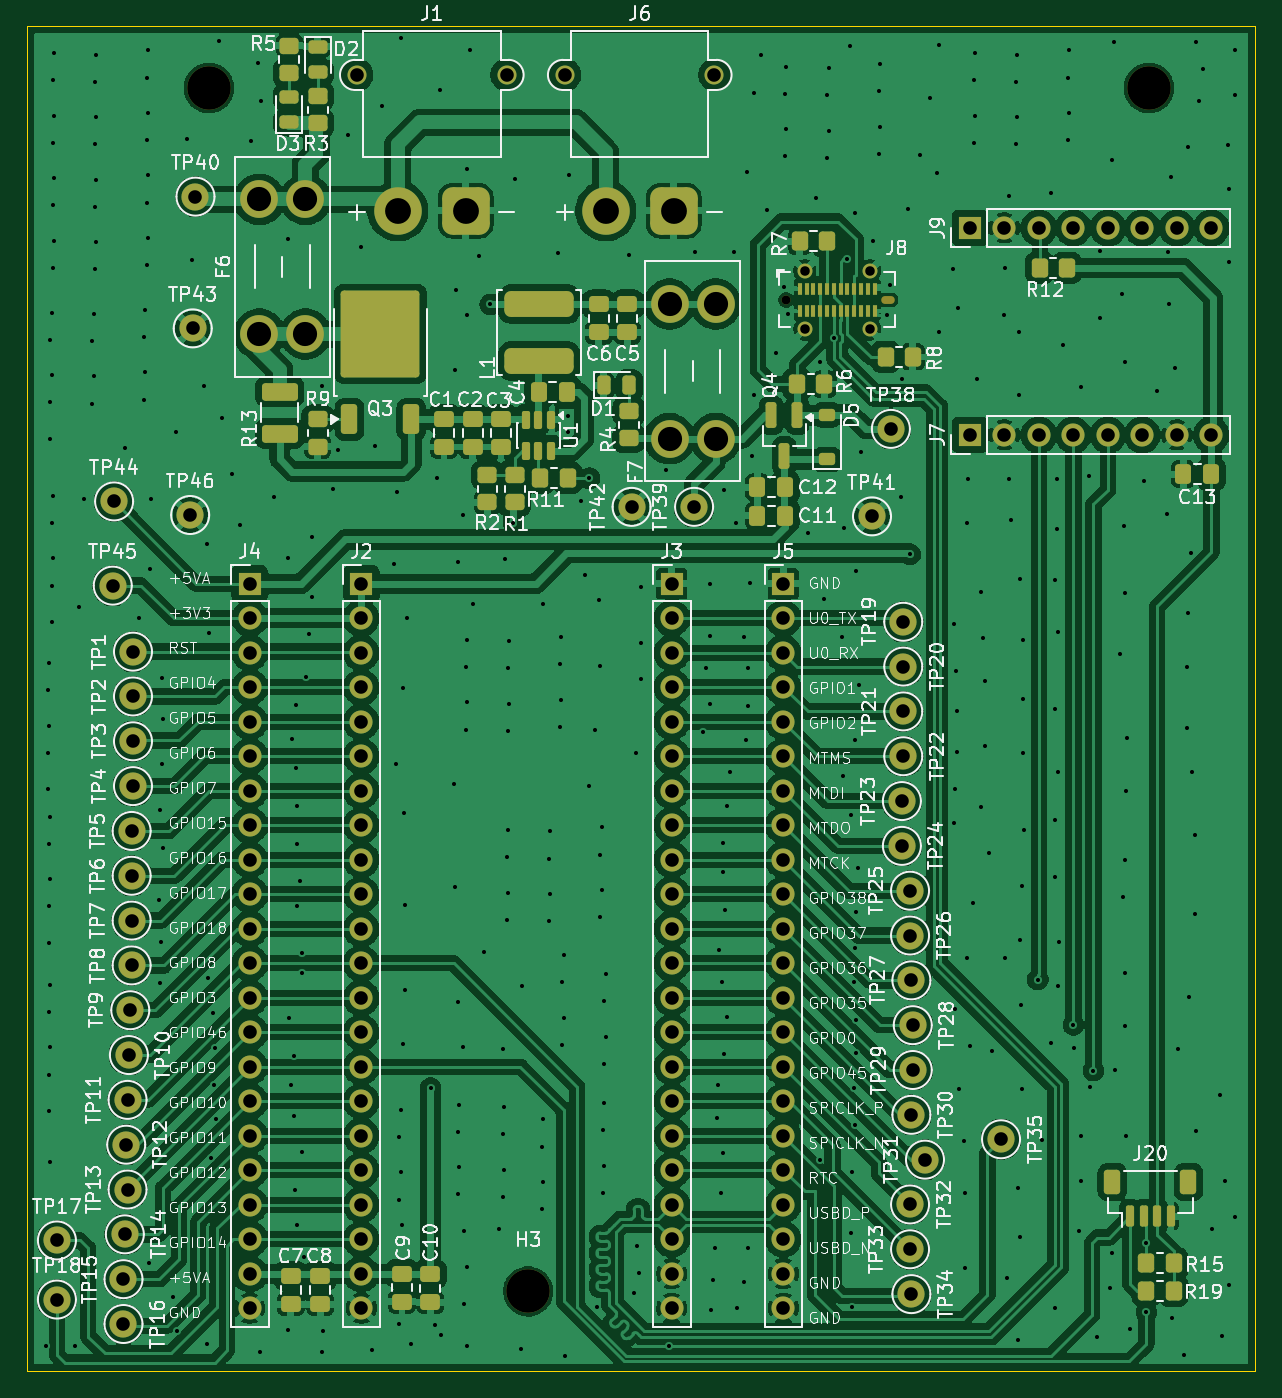
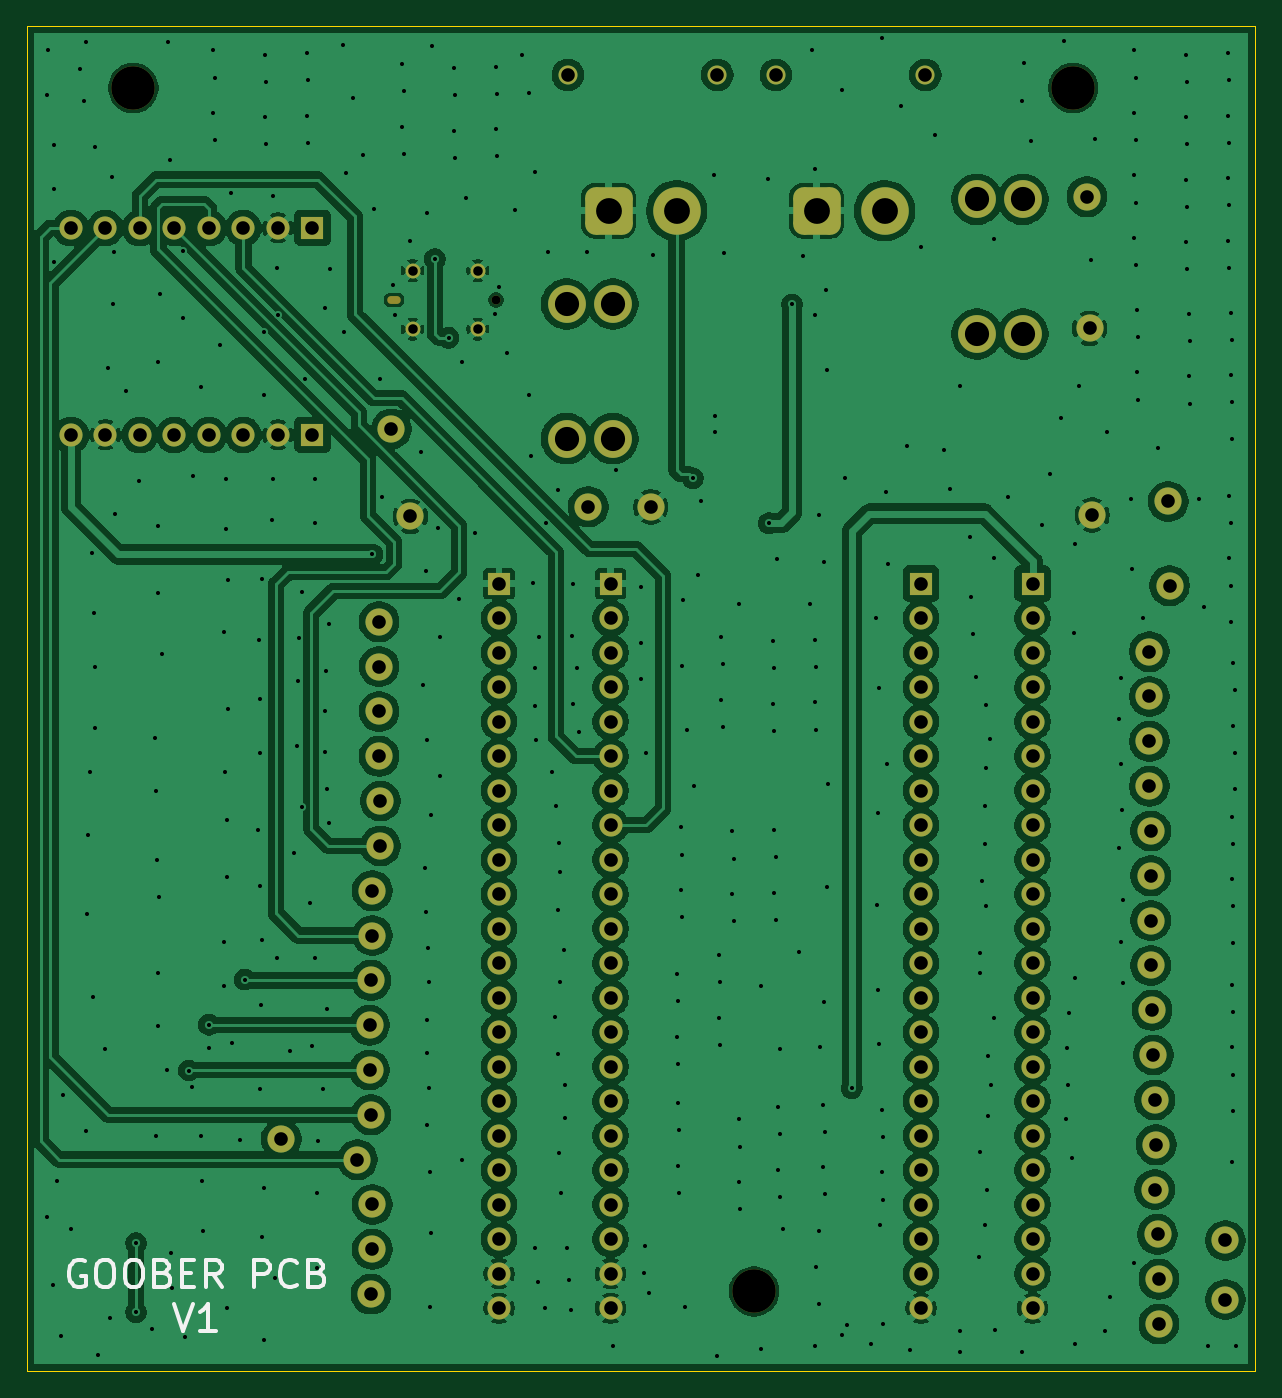
Circuit board: 11 layer files. Board 90.4 x 99.0 mm.
- bottom_copper: GOOBER-PCB-B_Cu.gbr (317522 bytes)
- bottom_mask: GOOBER-PCB-B_Mask.gbr (6759 bytes)
- paste: GOOBER-PCB-B_Paste.gbr (454 bytes)
- bottom_silk: GOOBER-PCB-B_Silkscreen.gbr (7167 bytes)
- outline: GOOBER-PCB-Edge_Cuts.gbr (608 bytes)
- top_copper: GOOBER-PCB-F_Cu.gbr (578521 bytes)
- top_mask: GOOBER-PCB-F_Mask.gbr (12123 bytes)
- paste: GOOBER-PCB-F_Paste.gbr (6507 bytes)
- top_silk: GOOBER-PCB-F_Silkscreen.gbr (250668 bytes)
- drill: GOOBER-PCB-NPTH.drl (559 bytes)
- drill: GOOBER-PCB-PTH.drl (9243 bytes)

=== bottom_copper: GOOBER-PCB-B_Cu.gbr (317522 bytes, source omitted) ===
=== bottom_mask: GOOBER-PCB-B_Mask.gbr (6759 bytes, source omitted) ===
=== paste: GOOBER-PCB-B_Paste.gbr ===
%TF.GenerationSoftware,KiCad,Pcbnew,10.0.0*%
%TF.CreationDate,2026-04-17T21:24:35-04:00*%
%TF.ProjectId,GOOBER-PCB,474f4f42-4552-42d5-9043-422e6b696361,0.1*%
%TF.SameCoordinates,Original*%
%TF.FileFunction,Paste,Bot*%
%TF.FilePolarity,Positive*%
%FSLAX46Y46*%
G04 Gerber Fmt 4.6, Leading zero omitted, Abs format (unit mm)*
G04 Created by KiCad (PCBNEW 10.0.0) date 2026-04-17 21:24:35*
%MOMM*%
%LPD*%
G01*
G04 APERTURE LIST*
G04 APERTURE END LIST*
M02*

=== bottom_silk: GOOBER-PCB-B_Silkscreen.gbr ===
%TF.GenerationSoftware,KiCad,Pcbnew,10.0.0*%
%TF.CreationDate,2026-04-17T21:24:35-04:00*%
%TF.ProjectId,GOOBER-PCB,474f4f42-4552-42d5-9043-422e6b696361,0.1*%
%TF.SameCoordinates,Original*%
%TF.FileFunction,Legend,Bot*%
%TF.FilePolarity,Positive*%
%FSLAX46Y46*%
G04 Gerber Fmt 4.6, Leading zero omitted, Abs format (unit mm)*
G04 Created by KiCad (PCBNEW 10.0.0) date 2026-04-17 21:24:35*
%MOMM*%
%LPD*%
G01*
G04 APERTURE LIST*
%ADD10C,0.300000*%
G04 APERTURE END LIST*
D10*
X107188095Y-107944932D02*
X107378571Y-107849694D01*
X107378571Y-107849694D02*
X107664285Y-107849694D01*
X107664285Y-107849694D02*
X107950000Y-107944932D01*
X107950000Y-107944932D02*
X108140476Y-108135408D01*
X108140476Y-108135408D02*
X108235714Y-108325884D01*
X108235714Y-108325884D02*
X108330952Y-108706836D01*
X108330952Y-108706836D02*
X108330952Y-108992551D01*
X108330952Y-108992551D02*
X108235714Y-109373503D01*
X108235714Y-109373503D02*
X108140476Y-109563979D01*
X108140476Y-109563979D02*
X107950000Y-109754456D01*
X107950000Y-109754456D02*
X107664285Y-109849694D01*
X107664285Y-109849694D02*
X107473809Y-109849694D01*
X107473809Y-109849694D02*
X107188095Y-109754456D01*
X107188095Y-109754456D02*
X107092857Y-109659217D01*
X107092857Y-109659217D02*
X107092857Y-108992551D01*
X107092857Y-108992551D02*
X107473809Y-108992551D01*
X105854762Y-107849694D02*
X105473809Y-107849694D01*
X105473809Y-107849694D02*
X105283333Y-107944932D01*
X105283333Y-107944932D02*
X105092857Y-108135408D01*
X105092857Y-108135408D02*
X104997619Y-108516360D01*
X104997619Y-108516360D02*
X104997619Y-109183027D01*
X104997619Y-109183027D02*
X105092857Y-109563979D01*
X105092857Y-109563979D02*
X105283333Y-109754456D01*
X105283333Y-109754456D02*
X105473809Y-109849694D01*
X105473809Y-109849694D02*
X105854762Y-109849694D01*
X105854762Y-109849694D02*
X106045238Y-109754456D01*
X106045238Y-109754456D02*
X106235714Y-109563979D01*
X106235714Y-109563979D02*
X106330952Y-109183027D01*
X106330952Y-109183027D02*
X106330952Y-108516360D01*
X106330952Y-108516360D02*
X106235714Y-108135408D01*
X106235714Y-108135408D02*
X106045238Y-107944932D01*
X106045238Y-107944932D02*
X105854762Y-107849694D01*
X103759524Y-107849694D02*
X103378571Y-107849694D01*
X103378571Y-107849694D02*
X103188095Y-107944932D01*
X103188095Y-107944932D02*
X102997619Y-108135408D01*
X102997619Y-108135408D02*
X102902381Y-108516360D01*
X102902381Y-108516360D02*
X102902381Y-109183027D01*
X102902381Y-109183027D02*
X102997619Y-109563979D01*
X102997619Y-109563979D02*
X103188095Y-109754456D01*
X103188095Y-109754456D02*
X103378571Y-109849694D01*
X103378571Y-109849694D02*
X103759524Y-109849694D01*
X103759524Y-109849694D02*
X103950000Y-109754456D01*
X103950000Y-109754456D02*
X104140476Y-109563979D01*
X104140476Y-109563979D02*
X104235714Y-109183027D01*
X104235714Y-109183027D02*
X104235714Y-108516360D01*
X104235714Y-108516360D02*
X104140476Y-108135408D01*
X104140476Y-108135408D02*
X103950000Y-107944932D01*
X103950000Y-107944932D02*
X103759524Y-107849694D01*
X101378571Y-108802075D02*
X101092857Y-108897313D01*
X101092857Y-108897313D02*
X100997619Y-108992551D01*
X100997619Y-108992551D02*
X100902381Y-109183027D01*
X100902381Y-109183027D02*
X100902381Y-109468741D01*
X100902381Y-109468741D02*
X100997619Y-109659217D01*
X100997619Y-109659217D02*
X101092857Y-109754456D01*
X101092857Y-109754456D02*
X101283333Y-109849694D01*
X101283333Y-109849694D02*
X102045238Y-109849694D01*
X102045238Y-109849694D02*
X102045238Y-107849694D01*
X102045238Y-107849694D02*
X101378571Y-107849694D01*
X101378571Y-107849694D02*
X101188095Y-107944932D01*
X101188095Y-107944932D02*
X101092857Y-108040170D01*
X101092857Y-108040170D02*
X100997619Y-108230646D01*
X100997619Y-108230646D02*
X100997619Y-108421122D01*
X100997619Y-108421122D02*
X101092857Y-108611598D01*
X101092857Y-108611598D02*
X101188095Y-108706836D01*
X101188095Y-108706836D02*
X101378571Y-108802075D01*
X101378571Y-108802075D02*
X102045238Y-108802075D01*
X100045238Y-108802075D02*
X99378571Y-108802075D01*
X99092857Y-109849694D02*
X100045238Y-109849694D01*
X100045238Y-109849694D02*
X100045238Y-107849694D01*
X100045238Y-107849694D02*
X99092857Y-107849694D01*
X97092857Y-109849694D02*
X97759524Y-108897313D01*
X98235714Y-109849694D02*
X98235714Y-107849694D01*
X98235714Y-107849694D02*
X97473809Y-107849694D01*
X97473809Y-107849694D02*
X97283333Y-107944932D01*
X97283333Y-107944932D02*
X97188095Y-108040170D01*
X97188095Y-108040170D02*
X97092857Y-108230646D01*
X97092857Y-108230646D02*
X97092857Y-108516360D01*
X97092857Y-108516360D02*
X97188095Y-108706836D01*
X97188095Y-108706836D02*
X97283333Y-108802075D01*
X97283333Y-108802075D02*
X97473809Y-108897313D01*
X97473809Y-108897313D02*
X98235714Y-108897313D01*
X94711904Y-109849694D02*
X94711904Y-107849694D01*
X94711904Y-107849694D02*
X93949999Y-107849694D01*
X93949999Y-107849694D02*
X93759523Y-107944932D01*
X93759523Y-107944932D02*
X93664285Y-108040170D01*
X93664285Y-108040170D02*
X93569047Y-108230646D01*
X93569047Y-108230646D02*
X93569047Y-108516360D01*
X93569047Y-108516360D02*
X93664285Y-108706836D01*
X93664285Y-108706836D02*
X93759523Y-108802075D01*
X93759523Y-108802075D02*
X93949999Y-108897313D01*
X93949999Y-108897313D02*
X94711904Y-108897313D01*
X91569047Y-109659217D02*
X91664285Y-109754456D01*
X91664285Y-109754456D02*
X91949999Y-109849694D01*
X91949999Y-109849694D02*
X92140475Y-109849694D01*
X92140475Y-109849694D02*
X92426190Y-109754456D01*
X92426190Y-109754456D02*
X92616666Y-109563979D01*
X92616666Y-109563979D02*
X92711904Y-109373503D01*
X92711904Y-109373503D02*
X92807142Y-108992551D01*
X92807142Y-108992551D02*
X92807142Y-108706836D01*
X92807142Y-108706836D02*
X92711904Y-108325884D01*
X92711904Y-108325884D02*
X92616666Y-108135408D01*
X92616666Y-108135408D02*
X92426190Y-107944932D01*
X92426190Y-107944932D02*
X92140475Y-107849694D01*
X92140475Y-107849694D02*
X91949999Y-107849694D01*
X91949999Y-107849694D02*
X91664285Y-107944932D01*
X91664285Y-107944932D02*
X91569047Y-108040170D01*
X90045237Y-108802075D02*
X89759523Y-108897313D01*
X89759523Y-108897313D02*
X89664285Y-108992551D01*
X89664285Y-108992551D02*
X89569047Y-109183027D01*
X89569047Y-109183027D02*
X89569047Y-109468741D01*
X89569047Y-109468741D02*
X89664285Y-109659217D01*
X89664285Y-109659217D02*
X89759523Y-109754456D01*
X89759523Y-109754456D02*
X89949999Y-109849694D01*
X89949999Y-109849694D02*
X90711904Y-109849694D01*
X90711904Y-109849694D02*
X90711904Y-107849694D01*
X90711904Y-107849694D02*
X90045237Y-107849694D01*
X90045237Y-107849694D02*
X89854761Y-107944932D01*
X89854761Y-107944932D02*
X89759523Y-108040170D01*
X89759523Y-108040170D02*
X89664285Y-108230646D01*
X89664285Y-108230646D02*
X89664285Y-108421122D01*
X89664285Y-108421122D02*
X89759523Y-108611598D01*
X89759523Y-108611598D02*
X89854761Y-108706836D01*
X89854761Y-108706836D02*
X90045237Y-108802075D01*
X90045237Y-108802075D02*
X90711904Y-108802075D01*
X100569047Y-111069582D02*
X99902381Y-113069582D01*
X99902381Y-113069582D02*
X99235714Y-111069582D01*
X97521428Y-113069582D02*
X98664285Y-113069582D01*
X98092857Y-113069582D02*
X98092857Y-111069582D01*
X98092857Y-111069582D02*
X98283333Y-111355296D01*
X98283333Y-111355296D02*
X98473809Y-111545772D01*
X98473809Y-111545772D02*
X98664285Y-111641010D01*
M02*

=== outline: GOOBER-PCB-Edge_Cuts.gbr ===
%TF.GenerationSoftware,KiCad,Pcbnew,10.0.0*%
%TF.CreationDate,2026-04-17T21:24:36-04:00*%
%TF.ProjectId,GOOBER-PCB,474f4f42-4552-42d5-9043-422e6b696361,0.1*%
%TF.SameCoordinates,Original*%
%TF.FileFunction,Profile,NP*%
%FSLAX46Y46*%
G04 Gerber Fmt 4.6, Leading zero omitted, Abs format (unit mm)*
G04 Created by KiCad (PCBNEW 10.0.0) date 2026-04-17 21:24:36*
%MOMM*%
%LPD*%
G01*
G04 APERTURE LIST*
%TA.AperFunction,Profile*%
%ADD10C,0.050000*%
%TD*%
G04 APERTURE END LIST*
D10*
X21000000Y-17000000D02*
X111400000Y-17000000D01*
X111400000Y-116000000D01*
X21000000Y-116000000D01*
X21000000Y-17000000D01*
M02*

=== top_copper: GOOBER-PCB-F_Cu.gbr (578521 bytes, source omitted) ===
=== top_mask: GOOBER-PCB-F_Mask.gbr (12123 bytes, source omitted) ===
=== paste: GOOBER-PCB-F_Paste.gbr (6507 bytes, source omitted) ===
=== top_silk: GOOBER-PCB-F_Silkscreen.gbr (250668 bytes, source omitted) ===
=== drill: GOOBER-PCB-NPTH.drl ===
M48
; DRILL file KiCad 10.0.0 date 2026-04-17T21:24:39
; FORMAT={-:-/ absolute / metric / decimal}
; #@! TF.CreationDate,2026-04-17T21:24:39-04:00
; #@! TF.GenerationSoftware,Kicad,Pcbnew,10.0.0
; #@! TF.FileFunction,NonPlated,1,2,NPTH
FMAT,2
METRIC
; #@! TA.AperFunction,NonPlated,NPTH,ComponentDrill
T1C0.580
; #@! TA.AperFunction,NonPlated,NPTH,ComponentDrill
T2C0.660
; #@! TA.AperFunction,NonPlated,NPTH,ComponentDrill
T3C3.200
%
G90
G05
T2
X76.89Y-37.16
T3
X34.39Y-21.56
X57.89Y-110.16
X103.59Y-21.56
T1
G00X84.18Y-37.16
M15
G01X84.6Y-37.16
M16
G05
M30

=== drill: GOOBER-PCB-PTH.drl (9243 bytes, source omitted) ===
